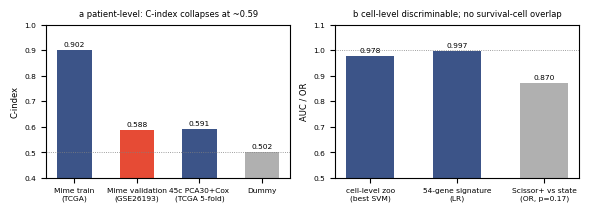

Generate this figure with matplotlib: (Note: this script raises an exception after producing the figure.)
# -*- coding: utf-8 -*-
"""45o_S10_ml_summary.py: S10 三线 ML 汇总图（患者级 vs 细胞级 vs Scissor 重叠）。"""
import numpy as np, pandas as pd, sys, os
import matplotlib
matplotlib.use("Agg")
import matplotlib.pyplot as plt
sys.stdout.reconfigure(encoding='utf-8')
plt.rcParams.update({"font.family": "Arial", "font.size": 6.5, "figure.dpi": 600, "pdf.fonttype": 42,
                     "svg.fonttype": "none"})
QRY = r"D:\子宫内膜异位症2\analysis\L1_scRNA\results\figs\supp"

fig, axes = plt.subplots(1, 2, figsize=(150/25.4, 54/25.4))
## a: 患者级 C-index（Mime 训练/验证 vs 45c CV vs Dummy）
lab = ["Mime train\n(TCGA)", "Mime validation\n(GSE26193)", "45c PCA30+Cox\n(TCGA 5-fold)", "Dummy"]
vals = [0.902, 0.588, 0.591, 0.502]
cols = ["#3C5488", "#E64B35", "#3C5488", "#B0B0B0"]
axes[0].bar(range(4), vals, color=cols, width=0.55)
axes[0].axhline(0.5, color="grey", linestyle=":", linewidth=0.6)
axes[0].set_xticks(range(4)); axes[0].set_xticklabels(lab, fontsize=5.4)
axes[0].set_ylabel("C-index", size=6); axes[0].tick_params(labelsize=5.4)
axes[0].set_ylim(0.4, 1.0)
for i, v in enumerate(vals):
    axes[0].text(i, v + 0.015, f"{v:.3f}", ha="center", fontsize=5.4)
axes[0].set_title("a patient-level: C-index collapses at ~0.59", size=6)
## b: 细胞级判别 + Scissor（不同尺度对比：AUC vs OR）
lab2 = ["cell-level zoo\n(best SVM)", "54-gene signature\n(LR)", "Scissor+ vs state\n(OR, p=0.17)"]
vals2 = [0.978, 0.997, 0.87]
cols2 = ["#3C5488", "#3C5488", "#B0B0B0"]
axes[1].bar(range(3), vals2, color=cols2, width=0.55)
axes[1].axhline(1.0, color="grey", linestyle=":", linewidth=0.6)
axes[1].set_xticks(range(3)); axes[1].set_xticklabels(lab2, fontsize=5.4)
axes[1].set_ylabel("AUC / OR", size=6); axes[1].tick_params(labelsize=5.4)
axes[1].set_ylim(0.5, 1.1)
for i, v in enumerate(vals2):
    axes[1].text(i, v + 0.015, f"{v:.3f}", ha="center", fontsize=5.4)
axes[1].set_title("b cell-level discriminable; no survival-cell overlap", size=6)
fig.tight_layout()
fig.savefig(os.path.join(QRY, "S10_ml_summary.png"), dpi=600)
plt.close(fig)
print("S10 saved", flush=True)
print("DONE 45o")
